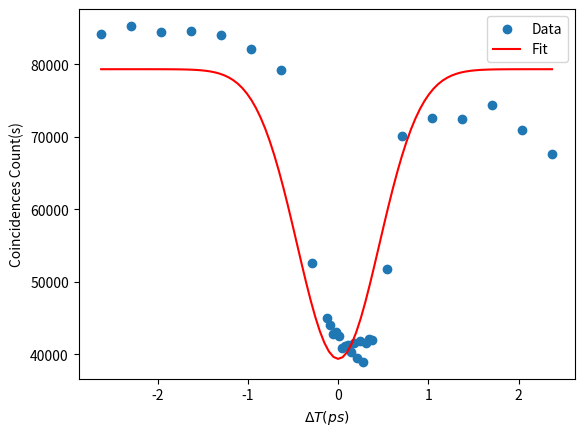

This chart was generated by the following Python code:
import numpy as np
import matplotlib.pyplot as plt
from scipy.optimize import curve_fit

# 定义1-高斯函数
def subtracted_gaussian_function(x, A, x0, sigma,B):
    return B - B*A * np.exp(-(x - x0) ** 2 / (2 * sigma ** 2))

# 原始数据
x = np.array([16,16.1,16.2,16.3,16.4,16.5,16.6,16.7,16.75,16.76,16.77,16.78,16.79,16.8,16.81,16.82,16.83,16.84,16.85,16.86,16.87,16.88,16.89,16.9,16.95,17,17.1,17.2,17.3,17.4,17.5])
y = np.array([84224,85275,84477,84635,84073,82151,79213,52606,45010,44086,42755,43079,42574,40937,41096,41343,40319,41520,39465,41783,38952,41577,42050,42020,51766,70114,72595,72407,74381,70928,67575])

x = x * 10/3
x = x - x.mean()

# 执行拟合
initial_guess = [0.5, np.mean(x), 1,np.mean(y)]  # 初始猜测值 [A, x0, sigma]
parameters, _ = curve_fit(subtracted_gaussian_function, x, y, p0=initial_guess)

# 生成拟合曲线的x和y值
fit_x = np.linspace(x.min(), x.max(), 100)
fit_y = subtracted_gaussian_function(fit_x, *parameters)

# 绘制原始数据和拟合曲线
plt.scatter(x, y, label='Data')  # 绘制散点图
plt.plot(fit_x, fit_y, color='r', label='Fit')  # 绘制拟合曲线
plt.xlabel('$\Delta T(ps)$')
plt.ylabel('Coincidences Count(s)')
plt.legend()
plt.show()